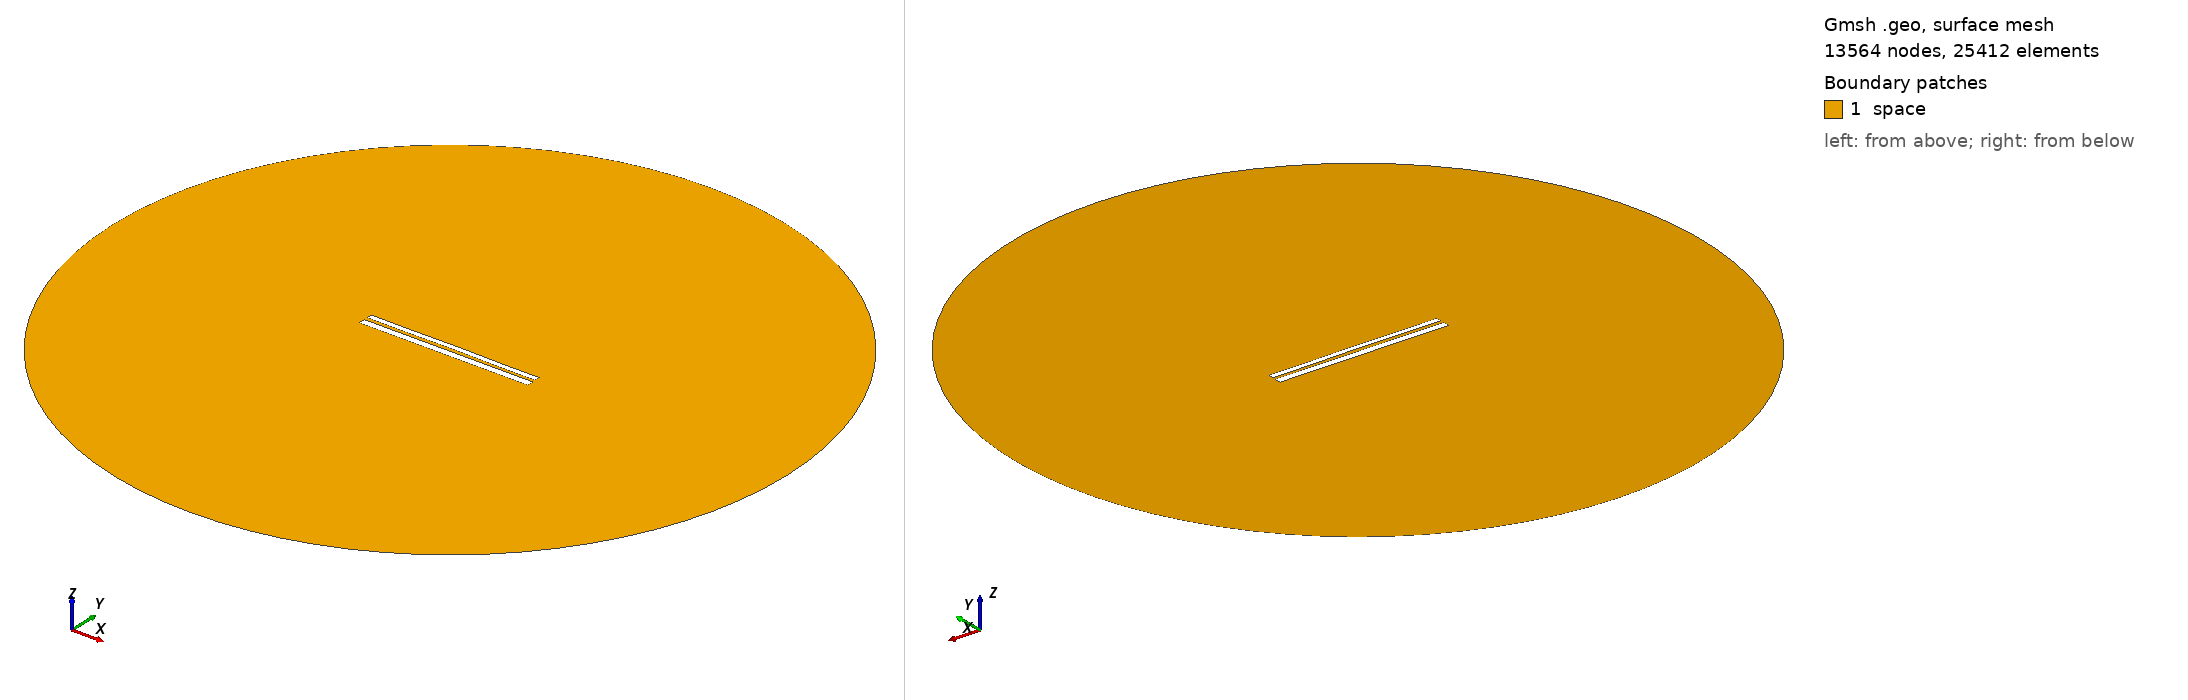

Gmsh geometry script, surface-meshed: 13564 nodes, 25412 surface elements. Boundary patches (legend numbers): 1 space. Left view from above one corner, right view from below the opposite corner. Legend entries are the model's physical surfaces. The drawing asked Gmsh for element sizes between 1% and 20% of the model's largest extent; the script's own settings can give other sizes.

=== 10087.geo (drawn) ===
//---------------------------------------
// Geometry kernel
//---------------------------------------

SetFactory("OpenCASCADE");



//---------------------------------------
// Parameters of the geometry
//---------------------------------------

// Overetch of the upper plate
overetch = 0.375;

// Distance between the plates
distance = 1.75;

// Discretization over the x axis (for the deformation)
nx = 50; 

// Length of the plate
L = 100 - overetch; 

// Number of modes
n = 4; 

// 1st mode coefficient
coeff(1) = -0.15;
beta(1) = 0.596864 * 3.1415926535 / L;

// 2nd mode coefficient
coeff(2) = 0.07499999999999998;
beta(2) = 1.49418 * 3.1415926535 / L;

// 3rd mode coefficient
coeff(3) = 0.0;
beta(3) = 2.50025 * 3.1415926535 / L;

// 4th mode coefficient
coeff(4) = -0.075;
beta(4) = 3.49999 * 3.1415926535 / L;



//---------------------------------------
// Upper plate (deformed rectangle)
//---------------------------------------

// Coordiantes of the upper plate
xmin = -50;
xmax = 50 - overetch;

// Height of the upper plate
yheight = 4 - 2 * overetch;

// Indexes of the points
UpperID[] = {};
LowerID[] = {};
LeftID[] = {};
RightID[] = {};

// Point index
p = 1;

// Horizontal edges
For i In {1:nx}
    x = xmin + (i-1)*(xmax - xmin)/(nx-1);

    y_bottom = distance / 2 + overetch;
    For j In {1:n}
        C = (Cosh(beta(j)*L) + Cos(beta(j)*L)) / (Sinh(beta(j)*L) + Sin(beta(j)*L));
        y_bottom  = y_bottom + coeff(j) * (Cosh(beta(j)*(x+50)) - Cos(beta(j)*(x+50)) - C * (Sinh(beta(j)*(x+50)) - Sin(beta(j)*(x+50))));
    EndFor

    y_top = y_bottom + yheight;

    Point(p) = {x, y_top, 0, 1.0};
    UpperID[i] = p;
    p = p + 1;

    Point(p) = {x, y_bottom, 0, 1.0};
    LowerID[i] = p;
    p = p + 1;
EndFor

// Create point lists
UpperPts[] = {}; LowerPts[] = {};
For i In {1:nx}
  UpperPts[] += {UpperID[i]};
  LowerPts[] += {LowerID[i]};
EndFor

// Build splines
Spline(1) = {UpperPts[]};
Spline(2) = {LowerPts[]};
Line(3) = {LowerPts[nx-1], UpperPts[nx-1]};
Line(4) = {LowerPts[0], UpperPts[0]};

// Build the plane surface
Curve Loop(1) = {2, 3, -1, -4};
Plane Surface(1) = {1};



//---------------------------------------
// Lower plate (rectangle)
//---------------------------------------

// Vertices
Point(1001) = {-50, -1, 0, 1.0};
Point(1002) = { 50, -1, 0, 1.0};
Point(1003) = { 50,  -5, 0, 1.0};
Point(1004) = {-50,  -5, 0, 1.0};

// Edges
Line(5) = {1001, 1002};
Line(6) = {1002, 1003};
Line(7) = {1003, 1004};
Line(8) = {1004, 1001};

// Plane surface
Line Loop(2) = {5, 6, 7, 8};
Plane Surface(2) = {2}; 



//---------------------------------------
// Outer (fictious) boundary
//---------------------------------------

// Points
Point(1005) = {0, 0, 0};       // Center
Point(1006) = {200, 0, 0};     // Start point
Point(1007) = {0, 200, 0};     // 90 degrees
Point(1008) = {-200, 0, 0};    // 180 degrees
Point(1009) = {0, -200, 0};    // 270 degrees

// Circle arcs (each needs start, center, end)
Circle(9) = {1006, 1005, 1007};
Circle(10) = {1007, 1005, 1008};
Circle(11) = {1008, 1005, 1009};
Circle(12) = {1009, 1005, 1006};

// Plane surface for the entire domain
Curve Loop(3) = {9, 10, 11, 12};
Surface(3) = {3};

// Subtract the plates from the whole domain to obtain the actual domain where we want to solve the equations
BooleanDifference{ Surface{3}; Delete; }{ Surface{1}; Surface{2}; Delete; }




//---------------------------------------
// Transfinite Lines/Curves
//---------------------------------------

// Set the number of points on the boundaries
r = 7;

// Plates
Transfinite Curve {1, 2} = 50*r Using Progression 1;
Transfinite Curve {3, 4} = 2*r Using Progression 1;
Transfinite Line {5, 7} = 50*r Using Progression 1;
Transfinite Line {6, 8} = 2*r Using Progression 1;

// Outer boundary
Transfinite Line {9, 10, 11, 12} = 20 Using Progression 1;



//---------------------------------------
// Physical groups
//---------------------------------------                

// Physical curves (boundaries)
Physical Line("force_segment", 10) = {2};
Physical Line("upper_plate", 11) = {1, 3, 4};
Physical Line("lower_plate", 12) = {5, 6, 7, 8};
Physical Line("boundary", 20) = {9, 10, 11, 12};

// Physical Surfaces
Physical Surface("space", 30) = {3};



//---------------------------------------
// 6. Generate the Mesh
//---------------------------------------

// 2D mesh generation
Mesh 2;
